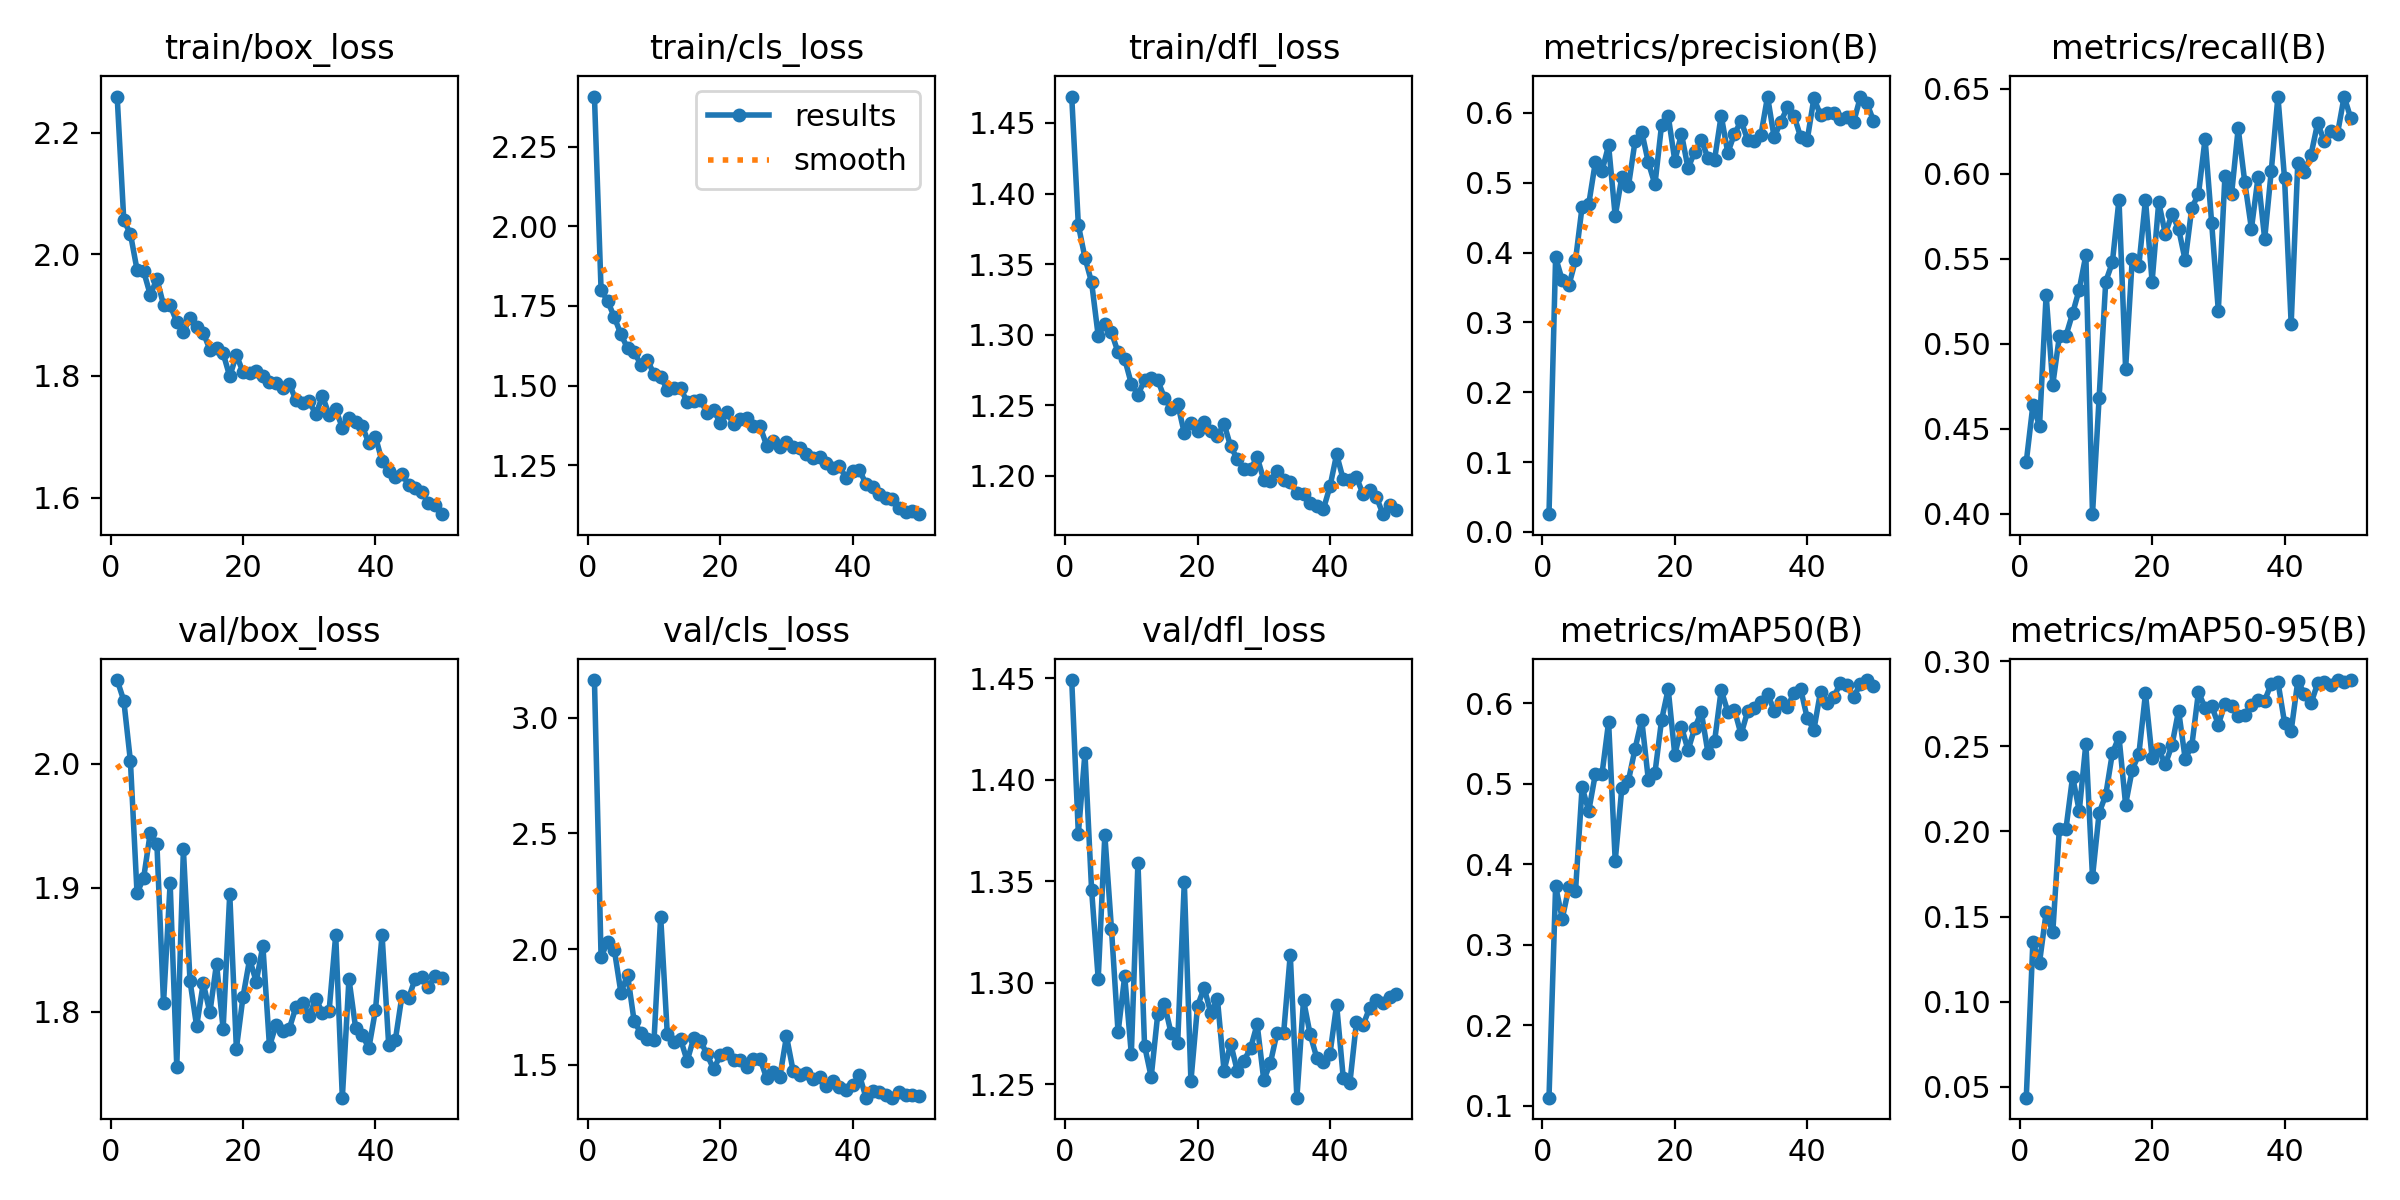

Data behind this chart, as committed beside it:
epoch, time, train/box_loss, train/cls_loss, train/dfl_loss, metrics/precision(B), metrics/recall(B), metrics/mAP50(B), metrics/mAP50-95(B), val/box_loss, val/cls_loss, val/dfl_loss, lr/pg0, lr/pg1, lr/pg2
1, 998, 2.26, 2.407, 1.469, 0.0255, 0.4304, 0.1101, 0.04366, 2.067, 3.163, 1.449, 0.0006538, 0.0006538, 0.0006538
2, 1777, 2.056, 1.8, 1.378, 0.3933, 0.4638, 0.3729, 0.1351, 2.051, 1.966, 1.373, 0.001294, 0.001294, 0.001294
3, 2523, 2.034, 1.765, 1.354, 0.3605, 0.4515, 0.3324, 0.123, 2.002, 2.032, 1.413, 0.001908, 0.001908, 0.001908
4, 3249, 1.975, 1.715, 1.337, 0.3531, 0.5288, 0.3712, 0.1524, 1.896, 1.997, 1.346, 0.001881, 0.001881, 0.001881
5, 3963, 1.972, 1.661, 1.299, 0.3889, 0.4759, 0.3663, 0.1406, 1.908, 1.811, 1.302, 0.001842, 0.001842, 0.001842
6, 4669, 1.933, 1.617, 1.307, 0.4657, 0.5043, 0.4958, 0.2016, 1.944, 1.889, 1.373, 0.001802, 0.001802, 0.001802
7, 5377, 1.959, 1.606, 1.301, 0.4693, 0.5047, 0.4662, 0.2017, 1.935, 1.687, 1.327, 0.001762, 0.001762, 0.001762
8, 6087, 1.917, 1.565, 1.287, 0.5296, 0.5179, 0.5121, 0.2321, 1.807, 1.637, 1.275, 0.001723, 0.001723, 0.001723
9, 6776, 1.916, 1.581, 1.283, 0.5168, 0.5319, 0.5118, 0.2119, 1.904, 1.613, 1.303, 0.001683, 0.001683, 0.001683
10, 7416, 1.889, 1.535, 1.265, 0.5536, 0.5521, 0.5767, 0.2515, 1.756, 1.609, 1.265, 0.001644, 0.001644, 0.001644
11, 8049, 1.872, 1.528, 1.257, 0.4523, 0.3997, 0.4043, 0.1732, 1.931, 2.14, 1.359, 0.001604, 0.001604, 0.001604
12, 8695, 1.895, 1.487, 1.268, 0.5084, 0.4681, 0.4952, 0.2108, 1.825, 1.633, 1.269, 0.001564, 0.001564, 0.001564
13, 9325, 1.88, 1.492, 1.269, 0.4955, 0.5365, 0.504, 0.2214, 1.788, 1.599, 1.254, 0.001525, 0.001525, 0.001525
14, 10171, 1.871, 1.491, 1.268, 0.5598, 0.5478, 0.5437, 0.2459, 1.823, 1.611, 1.285, 0.001485, 0.001485, 0.001485
15, 11113, 1.843, 1.449, 1.255, 0.5732, 0.5848, 0.5797, 0.2555, 1.8, 1.516, 1.289, 0.001446, 0.001446, 0.001446
16, 11866, 1.846, 1.45, 1.247, 0.5292, 0.4852, 0.5051, 0.2157, 1.839, 1.616, 1.275, 0.001406, 0.001406, 0.001406
17, 12642, 1.837, 1.454, 1.251, 0.4976, 0.5498, 0.5135, 0.2362, 1.786, 1.605, 1.27, 0.001366, 0.001366, 0.001366
18, 13483, 1.799, 1.414, 1.23, 0.5828, 0.5459, 0.5792, 0.2452, 1.895, 1.545, 1.35, 0.001327, 0.001327, 0.001327
19, 14229, 1.834, 1.422, 1.238, 0.5959, 0.5848, 0.6176, 0.281, 1.77, 1.48, 1.252, 0.001287, 0.001287, 0.001287
20, 15025, 1.807, 1.383, 1.231, 0.5314, 0.5365, 0.5358, 0.2432, 1.812, 1.541, 1.289, 0.001248, 0.001248, 0.001248
21, 15746, 1.806, 1.417, 1.238, 0.5701, 0.5832, 0.5708, 0.2482, 1.843, 1.549, 1.297, 0.001208, 0.001208, 0.001208
22, 16491, 1.808, 1.378, 1.232, 0.5207, 0.5645, 0.5417, 0.2393, 1.824, 1.519, 1.285, 0.001168, 0.001168, 0.001168
23, 17216, 1.799, 1.395, 1.228, 0.5445, 0.5762, 0.5692, 0.2506, 1.853, 1.521, 1.292, 0.001129, 0.001129, 0.001129
24, 17929, 1.79, 1.399, 1.237, 0.5614, 0.5676, 0.589, 0.2709, 1.772, 1.489, 1.257, 0.001089, 0.001089, 0.001089
25, 18654, 1.788, 1.373, 1.221, 0.5357, 0.549, 0.5387, 0.2425, 1.79, 1.525, 1.27, 0.00105, 0.00105, 0.00105
26, 19582, 1.78, 1.373, 1.212, 0.5331, 0.5801, 0.5527, 0.2503, 1.784, 1.526, 1.257, 0.00101, 0.00101, 0.00101
27, 20280, 1.787, 1.312, 1.205, 0.5962, 0.5879, 0.6165, 0.2818, 1.787, 1.442, 1.262, 0.0009704, 0.0009704, 0.0009704
28, 20904, 1.76, 1.325, 1.205, 0.5429, 0.6205, 0.5894, 0.2726, 1.804, 1.47, 1.268, 0.0009308, 0.0009308, 0.0009308
29, 21529, 1.755, 1.307, 1.213, 0.5699, 0.5707, 0.5919, 0.2737, 1.807, 1.448, 1.28, 0.0008912, 0.0008912, 0.0008912
30, 22224, 1.758, 1.321, 1.197, 0.5885, 0.5194, 0.5614, 0.2627, 1.797, 1.623, 1.252, 0.0008516, 0.0008516, 0.0008516
31, 22837, 1.737, 1.307, 1.196, 0.5615, 0.5988, 0.5901, 0.2748, 1.811, 1.474, 1.26, 0.000812, 0.000812, 0.000812
32, 23454, 1.767, 1.303, 1.204, 0.5591, 0.5879, 0.5936, 0.2735, 1.799, 1.455, 1.275, 0.0007724, 0.0007724, 0.0007724
33, 24099, 1.736, 1.284, 1.197, 0.5684, 0.6268, 0.6013, 0.268, 1.801, 1.466, 1.275, 0.0007328, 0.0007328, 0.0007328
34, 24728, 1.745, 1.272, 1.195, 0.6235, 0.5948, 0.6121, 0.2681, 1.862, 1.438, 1.314, 0.0006932, 0.0006932, 0.0006932
35, 25361, 1.715, 1.275, 1.188, 0.5649, 0.5676, 0.5906, 0.2745, 1.731, 1.445, 1.243, 0.0006536, 0.0006536, 0.0006536
36, 26028, 1.73, 1.256, 1.187, 0.5875, 0.598, 0.6022, 0.2768, 1.827, 1.406, 1.291, 0.000614, 0.000614, 0.000614
37, 26650, 1.724, 1.241, 1.18, 0.6079, 0.5617, 0.5953, 0.2768, 1.787, 1.431, 1.275, 0.0005744, 0.0005744, 0.0005744
38, 27271, 1.718, 1.247, 1.178, 0.596, 0.6019, 0.6133, 0.2868, 1.782, 1.405, 1.263, 0.0005348, 0.0005348, 0.0005348
39, 27904, 1.69, 1.209, 1.176, 0.5654, 0.6454, 0.6178, 0.2878, 1.771, 1.392, 1.261, 0.0004952, 0.0004952, 0.0004952
40, 28602, 1.7, 1.232, 1.192, 0.5617, 0.5972, 0.5813, 0.2638, 1.801, 1.41, 1.265, 0.0004556, 0.0004556, 0.0004556
41, 29286, 1.66, 1.236, 1.215, 0.621, 0.5117, 0.5671, 0.2591, 1.862, 1.456, 1.289, 0.000416, 0.000416, 0.000416
42, 29960, 1.643, 1.191, 1.197, 0.5971, 0.6063, 0.6145, 0.2882, 1.773, 1.358, 1.253, 0.0003764, 0.0003764, 0.0003764
43, 30636, 1.633, 1.181, 1.197, 0.5997, 0.601, 0.601, 0.2809, 1.777, 1.385, 1.251, 0.0003368, 0.0003368, 0.0003368
44, 31318, 1.64, 1.161, 1.199, 0.6002, 0.6112, 0.6072, 0.2752, 1.813, 1.382, 1.281, 0.0002972, 0.0002972, 0.0002972
45, 31997, 1.621, 1.145, 1.187, 0.5913, 0.6299, 0.6255, 0.2869, 1.811, 1.369, 1.279, 0.0002576, 0.0002576, 0.0002576
46, 32676, 1.616, 1.145, 1.19, 0.5947, 0.619, 0.6227, 0.2878, 1.827, 1.358, 1.288, 0.000218, 0.000218, 0.000218
47, 33354, 1.609, 1.116, 1.185, 0.5868, 0.6252, 0.6077, 0.2858, 1.828, 1.38, 1.291, 0.0001784, 0.0001784, 0.0001784
48, 34031, 1.592, 1.103, 1.173, 0.6222, 0.6236, 0.6236, 0.2887, 1.82, 1.368, 1.29, 0.0001388, 0.0001388, 0.0001388
49, 34716, 1.588, 1.107, 1.179, 0.6139, 0.6454, 0.6289, 0.2876, 1.829, 1.368, 1.293, 9.92e-05, 9.92e-05, 9.92e-05
50, 35336, 1.573, 1.096, 1.175, 0.5888, 0.6326, 0.622, 0.2888, 1.828, 1.364, 1.294, 5.96e-05, 5.96e-05, 5.96e-05
